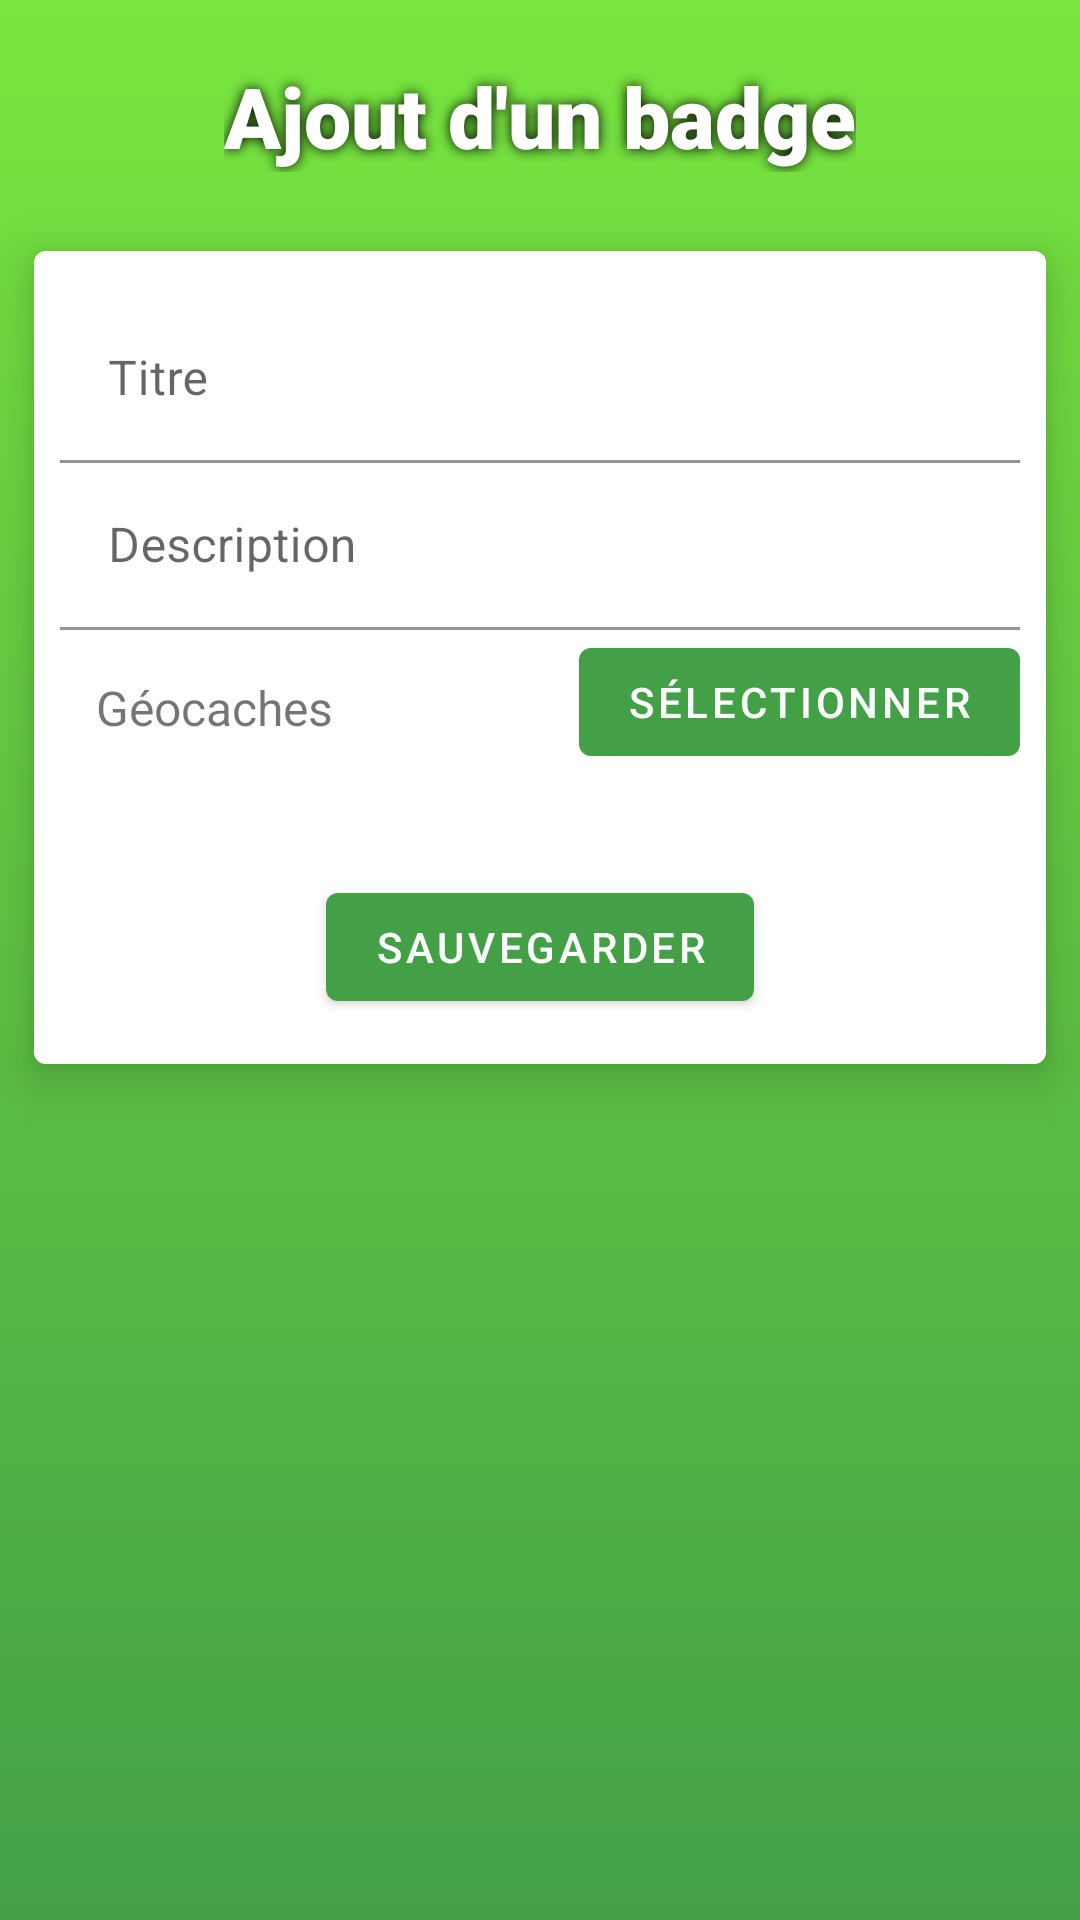

Layout XML and referenced resources for this Android screen:
<!-- AndroidManifest.xml: application theme Theme.DEV_MOB_Houet_Piron -->
<!-- res/layout/fragment_add_badge.xml -->
<?xml version="1.0" encoding="utf-8"?>
<androidx.constraintlayout.widget.ConstraintLayout xmlns:android="http://schemas.android.com/apk/res/android"
    android:layout_width="match_parent"
    android:layout_height="match_parent"
    xmlns:app="http://schemas.android.com/apk/res-auto"
    android:orientation="vertical">

    <FrameLayout
        android:layout_width="match_parent"
        android:layout_height="match_parent">

        <ImageView
            android:id="@+id/user_profile_banner"
            android:layout_width="match_parent"
            android:layout_height="match_parent"
            android:background="@drawable/green_gradient"/>

        <LinearLayout
            android:layout_width="match_parent"
            android:layout_height="match_parent"
            android:orientation="vertical">

            <TextView
                android:layout_width="wrap_content"
                android:layout_height="wrap_content"
                android:text="@string/addBadgeFragment_title"
                android:layout_gravity="center"
                android:textColor="@color/white"
                android:textSize="28sp"
                android:shadowColor="@color/black"
                android:shadowRadius="10"
                android:layout_marginTop="20dp"
                android:fontFamily="sans-serif-black"/>


            <androidx.cardview.widget.CardView
                android:layout_width="wrap_content"
                android:layout_height="wrap_content"
                android:layout_marginTop="10dp"
                android:layout_gravity="center"
                app:cardUseCompatPadding="true"
                app:cardElevation="10dp"
                app:cardCornerRadius="4dp" >
                <LinearLayout
                    android:layout_width="350dp"
                    android:layout_height="wrap_content"
                    android:layout_gravity="center"
                    android:padding="15dp"
                    android:background="@color/white"
                    android:orientation="vertical" >

                    <com.google.android.material.textfield.TextInputLayout
                        android:layout_width="match_parent"
                        android:layout_height="wrap_content"
                        app:boxBackgroundColor="@color/white"
                        android:hint="@string/addBadgeFragment_name">

                        <com.google.android.material.textfield.TextInputEditText
                            android:id="@+id/add_badge_name"
                            android:layout_width="match_parent"
                            android:layout_height="wrap_content"/>

                    </com.google.android.material.textfield.TextInputLayout>

                    <com.google.android.material.textfield.TextInputLayout
                        android:layout_width="match_parent"
                        android:layout_height="wrap_content"
                        app:boxBackgroundColor="@color/white"
                        android:hint="@string/addBadgeFragment_description">

                        <com.google.android.material.textfield.TextInputEditText
                            android:id="@+id/add_badge_description"
                            android:layout_width="match_parent"
                            android:layout_height="wrap_content"/>

                    </com.google.android.material.textfield.TextInputLayout>

                    <RelativeLayout
                        android:layout_width="match_parent"
                        android:layout_height="wrap_content"
                        android:orientation="horizontal" >

                        <TextView
                            android:layout_width="wrap_content"
                            android:layout_height="wrap_content"
                            android:text="@string/addBadgeFragment_caches"
                            android:textSize="16sp"
                            android:paddingHorizontal="12dp"
                            android:paddingVertical="15dp"
                            android:layout_alignParentStart="true"/>

                        <Button
                            android:id="@+id/place_choose_btn"
                            android:layout_width="wrap_content"
                            android:layout_height="wrap_content"
                            android:layout_gravity="end|center_vertical"
                            android:text="@string/addBadgeFragment_select"
                            android:layout_alignParentEnd="true" />

                    </RelativeLayout>

                    <Button
                        android:id="@+id/save_badge_btn"
                        android:layout_width="wrap_content"
                        android:layout_height="wrap_content"
                        android:text="@string/addBadgeFragment_save"
                        android:layout_marginTop="30dp"
                        android:layout_gravity="center" />

                </LinearLayout>

            </androidx.cardview.widget.CardView>

        </LinearLayout>

    </FrameLayout>

</androidx.constraintlayout.widget.ConstraintLayout>
<!-- resources referenced by this layout -->
<resources>
  <color name="black">#FF000000</color>
  <color name="white">#FFFFFFFF</color>
  <!-- drawable green_gradient (drawable) -->
  <?xml version="1.0" encoding="utf-8"?>
  <shape xmlns:android="http://schemas.android.com/apk/res/android"
      android:shape="rectangle">
      <gradient
          android:angle="90"
          android:startColor="#43A047"
          android:endColor="#79E63F"/>
  </shape>
  <string name="addBadgeFragment_caches">Géocaches</string>
  <string name="addBadgeFragment_description">Description</string>
  <string name="addBadgeFragment_name">Titre</string>
  <string name="addBadgeFragment_save">Sauvegarder</string>
  <string name="addBadgeFragment_select">Sélectionner</string>
  <string name="addBadgeFragment_title">Ajout d\'un badge</string>
  <style name="Theme.DEV_MOB_Houet_Piron" parent="Theme.MaterialComponents.DayNight.DarkActionBar">
          <item name="android:actionBarStyle">@style/Theme.DEV_MOB_Houet_Piron.ActionBarStyle</item>
  
          
          <item name="colorPrimary">#43A047</item>
          <item name="colorPrimaryVariant">#43A047</item>
          <item name="colorOnPrimary">@color/white</item>
          
          <item name="colorSecondary">#000000</item>
          <item name="colorSecondaryVariant">@color/teal_700</item>
          <item name="colorOnSecondary">@color/black</item>
          
          <item name="android:statusBarColor" tools:targetApi="l">?attr/colorPrimaryVariant</item>
          
      </style>
  <style name="Theme.DEV_MOB_Houet_Piron.ActionBarStyle" parent="Theme.AppCompat.DayNight.DarkActionBar">
          <item name="android:titleTextStyle">@style/Theme.DEV_MOB_Houet_Piron.ActionBarStyle.Text</item>
  
      </style>
  <color name="teal_700">#FF018786</color>
  <style name="Theme.DEV_MOB_Houet_Piron.ActionBarStyle.Text" parent="TextAppearance.AppCompat.Widget.ActionBar.Title">
          <item name="android:textColor">@color/white</item>
          <item name="android:textSize">0sp</item>
      </style>
</resources>
